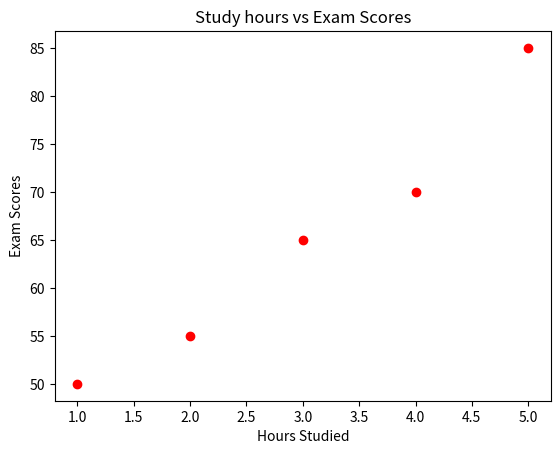

This figure's Python source:
import matplotlib.pyplot as plt

# Line Plot
# years = [2010, 2011, 2012, 2013]
# sales = [100, 120, 140, 160]
# plt.plot(years, sales, label="Sales Trend", color="blue", marker="o")
# plt.title("Sales over Years")
# plt.xlabel("Years")
# plt.ylabel("Sales")
# plt.legend()
# plt.show()

# # Bar Chart 
# categories = ["Electronics", "Clothing", "Groceries"]
# revenue = [250, 400, 150]
# plt.bar(categories, revenue, color="green")
# plt.title("Revenue by Category")
# plt.show()

# Scatter Plot
hours_studied = [1, 2, 3, 4, 5]
exam_scores = [50, 55, 65, 70, 85]
plt.scatter(hours_studied, exam_scores, color="red")
plt.title("Study hours vs Exam Scores")
plt.xlabel("Hours Studied")
plt.ylabel("Exam Scores")
plt.show()